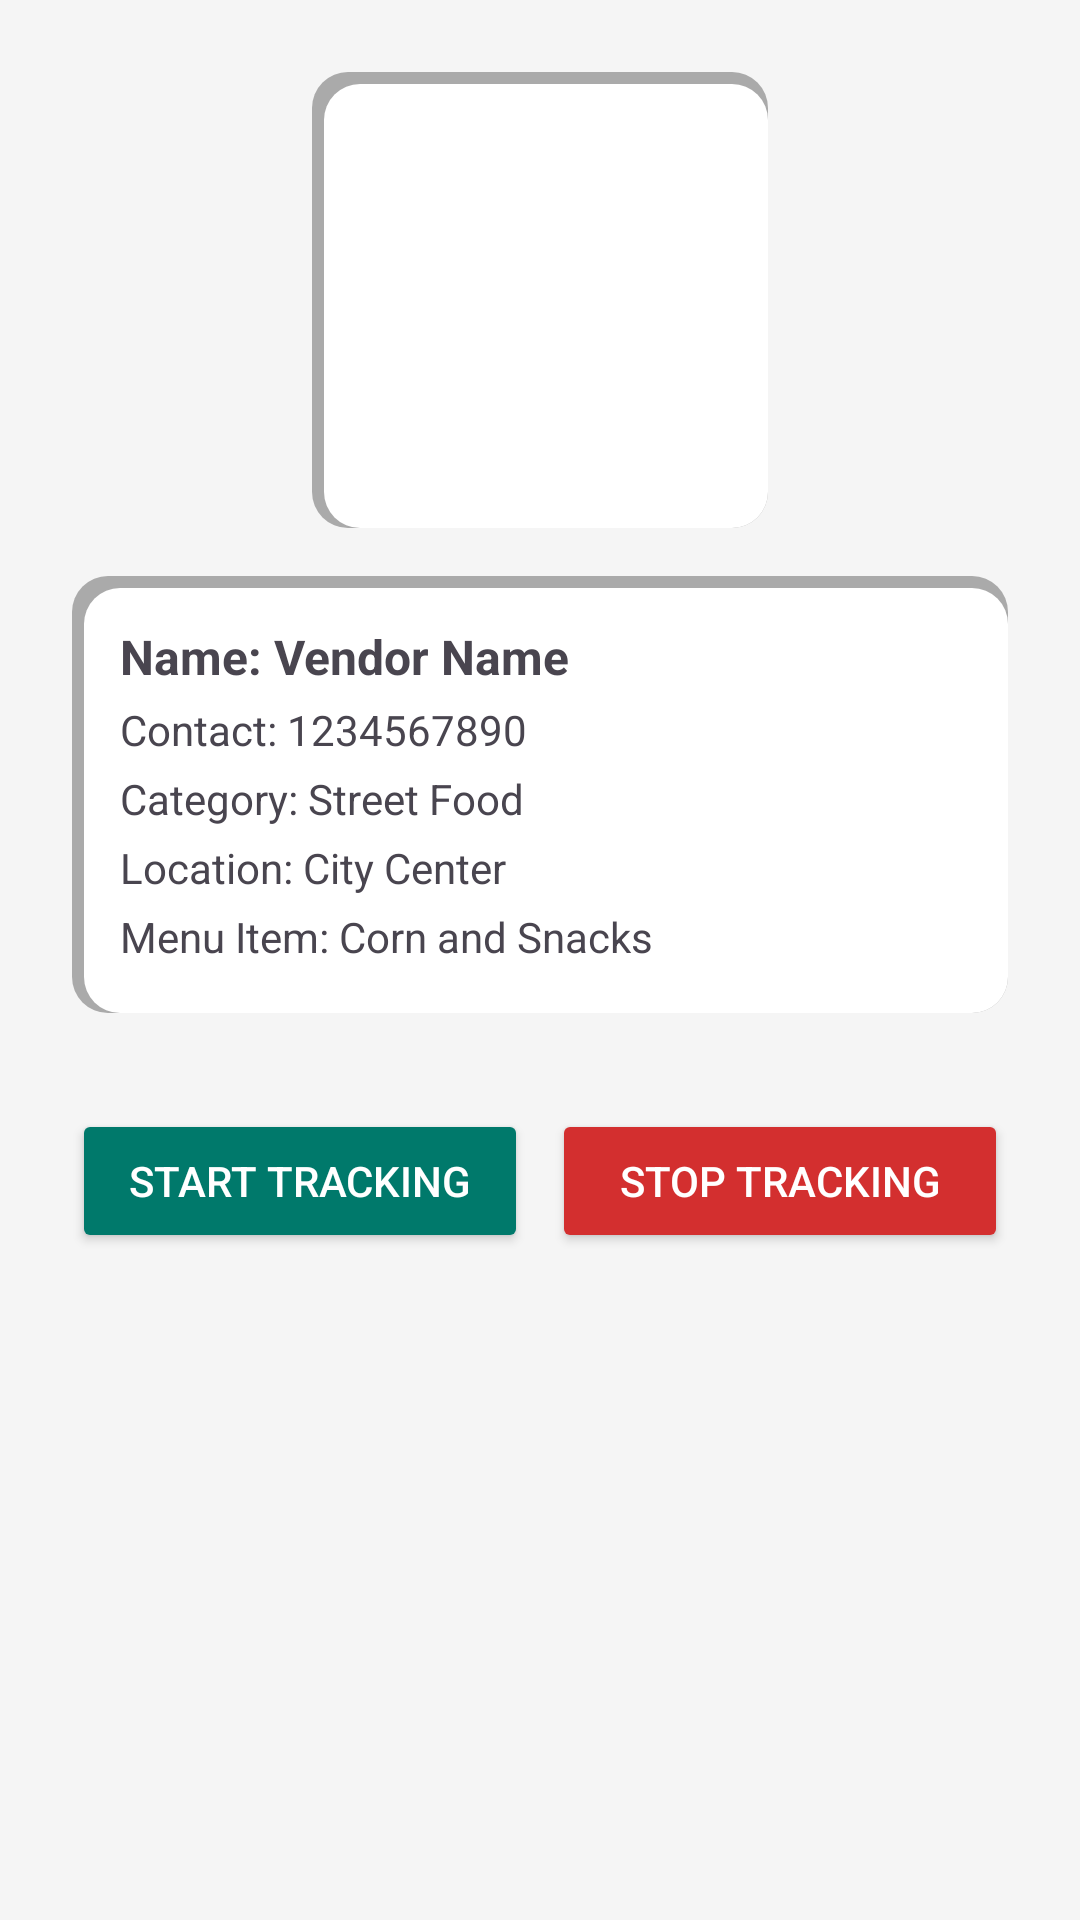

Android layout source for this screen:
<!-- AndroidManifest.xml: application theme Theme.QuikVend -->
<!-- res/layout/activity_vendor_profile_fragment.xml -->
<?xml version="1.0" encoding="utf-8"?>
<ScrollView xmlns:android="http://schemas.android.com/apk/res/android"
    android:layout_width="match_parent"
    android:layout_height="match_parent"
    android:padding="16dp"
    android:background="@color/light_gray">

    <LinearLayout
        android:layout_width="match_parent"
        android:layout_height="match_parent"
        android:orientation="vertical"
        android:gravity="center"
        android:padding="8dp">

        
        <LinearLayout
            android:layout_width="wrap_content"
            android:layout_height="wrap_content"
            android:layout_gravity="center"
            android:padding="16dp"
            android:background="@drawable/bg_card"
            android:layout_marginBottom="16dp">

            <ImageView
                android:id="@+id/imgVendorProfile"
                android:layout_width="120dp"
                android:layout_height="120dp"
                android:padding="8dp"
                android:contentDescription="Vendor Profile Image"
                android:src="@drawable/ic_profile_placeholder"
                android:scaleType="centerCrop" />
        </LinearLayout>

        
        <LinearLayout
            android:layout_width="match_parent"
            android:layout_height="wrap_content"
            android:padding="16dp"
            android:background="@drawable/bg_card"
            android:layout_marginBottom="16dp"
            android:orientation="vertical">

            <TextView
                android:id="@+id/tvVendorName"
                android:layout_width="match_parent"
                android:layout_height="wrap_content"
                android:text="Name: Vendor Name"
                android:textSize="16sp"
                android:textStyle="bold"
                android:paddingBottom="4dp" />

            <TextView
                android:id="@+id/tvVendorContact"
                android:layout_width="match_parent"
                android:layout_height="wrap_content"
                android:text="Contact: 1234567890"
                android:textSize="14sp"
                android:paddingBottom="4dp" />

            <TextView
                android:id="@+id/tvVendorCategory"
                android:layout_width="match_parent"
                android:layout_height="wrap_content"
                android:text="Category: Street Food"
                android:textSize="14sp"
                android:paddingBottom="4dp" />

            <TextView
                android:id="@+id/tvVendorLocation"
                android:layout_width="match_parent"
                android:layout_height="wrap_content"
                android:text="Location: City Center"
                android:textSize="14sp"
                android:paddingBottom="4dp" />

            <TextView
                android:id="@+id/tvVendorMenuItem"
                android:layout_width="match_parent"
                android:layout_height="wrap_content"
                android:text="Menu Item: Corn and Snacks"
                android:textSize="14sp" />
        </LinearLayout>

        
        <LinearLayout
            android:layout_width="match_parent"
            android:layout_height="wrap_content"
            android:orientation="horizontal"
            android:gravity="center"
            android:layout_marginTop="16dp">

            <Button
                android:id="@+id/btnStartTracking"
                android:layout_width="0dp"
                android:layout_height="wrap_content"
                android:layout_weight="1"
                android:text="Start Tracking"
                android:backgroundTint="@color/teal_700"
                android:textColor="@android:color/white"
                android:padding="12dp" />

            <View
                android:layout_width="8dp"
                android:layout_height="wrap_content" />

            <Button
                android:id="@+id/btnStopTracking"
                android:layout_width="0dp"
                android:layout_height="wrap_content"
                android:layout_weight="1"
                android:text="Stop Tracking"
                android:backgroundTint="@color/red"
                android:textColor="@android:color/white"
                android:padding="12dp" />
        </LinearLayout>

    </LinearLayout>
</ScrollView>
<!-- resources referenced by this layout -->
<resources>
  <color name="light_gray">#F5F5F5</color>
  <color name="red">#D32F2F</color>
  <color name="teal_700">#00796B</color>
  <!-- drawable bg_card (drawable) -->
  <?xml version="1.0" encoding="utf-8"?>
  <layer-list xmlns:android="http://schemas.android.com/apk/res/android">
  
      
      <item>
          <shape android:shape="rectangle">
              <corners android:radius="12dp"/>
              <solid android:color="@android:color/darker_gray" />
          </shape>
      </item>
  
      
      <item android:left="4dp" android:top="4dp">
          <shape android:shape="rectangle">
              <corners android:radius="12dp"/>
              <solid android:color="@android:color/white" />
          </shape>
      </item>
  
  </layer-list>
  <style name="Theme.QuikVend" parent="Base.Theme.QuikVend" />
  <style name="Base.Theme.QuikVend" parent="Theme.Material3.DayNight.NoActionBar">
          
          
      </style>
</resources>
